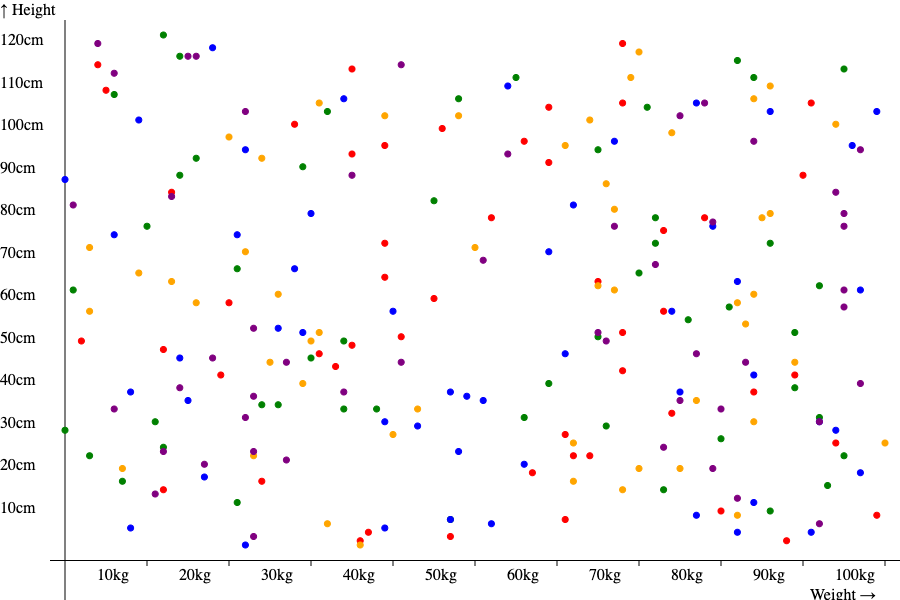

Source data for this figure (header and first rows):
x, y, group
35, 92, Group A
73, 74, Group A
5, 107, Group A
84, 36, Group A
28, 99, Group A
80, 8, Group A
47, 2, Group A
91, 104, Group A
24, 15, Group A
36, 1, Group A
12, 46, Group A
78, 77, Group A
59, 103, Group A
39, 71, Group A
61, 6, Group A
35, 112, Group A
89, 40, Group A
68, 104, Group A
37, 3, Group A
13, 83, Group A
39, 94, Group A
35, 47, Group A
65, 62, Group A
52, 77, Group A
68, 50, Group A
99, 7, Group A
46, 98, Group A
88, 1, Group A
59, 90, Group A
19, 40, Group A
33, 42, Group A
61, 26, Group A
74, 31, Group A
56, 95, Group A
45, 58, Group A
20, 57, Group A
41, 49, Group A
57, 17, Group A
12, 13, Group A
90, 87, Group A
64, 21, Group A
31, 45, Group A
4, 113, Group A
2, 48, Group A
39, 63, Group A
73, 55, Group A
68, 118, Group A
68, 41, Group A
94, 24, Group A
62, 21, Group A
69, 110, Group B
30, 48, Group B
70, 116, Group B
68, 13, Group B
13, 62, Group B
20, 96, Group B
3, 70, Group B
32, 5, Group B
24, 91, Group B
83, 52, Group B
... 190 more rows
